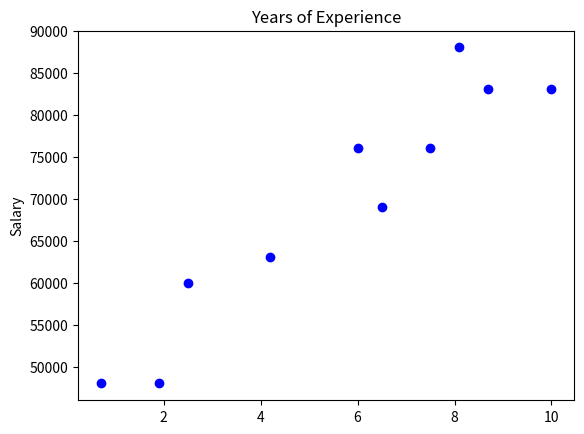

This chart was generated by the following Python code:
from collections import defaultdict, Counter

interests = [
    (0, "Hadoop"), (0, "Big Data"), (0, "HBase"), (0, "Java"),
    (0, "Spark"), (0, "Storm"), (0, "Cassandra"),
    (1, "NoSQL"), (1, "MongoDB"), (1, "Cassandra"), (1, "HBase"),
    (1, "Postgres"), (2, "Python"), (2, "scikit-learn"), (2, "scipy"),
    (2, "numpy"), (2, "statsmodels"), (2, "pandas"), (3, "R"), (3, "Python"),
    (3, "statistics"), (3, "regression"), (3, "probability"),
    (4, "machine learning"), (4, "regression"), (4, "decision trees"),
    (4, "libsvm"), (5, "Python"), (5, "R"), (5, "Java"), (5, "C++"),
    (5, "Haskell"), (5, "programming languages"), (6, "statistics"),
    (6, "probability"), (6, "mathematics"), (6, "theory"),
    (7, "machine learning"), (7, "scikit-learn"), (7, "Mahout"),
    (7, "neural networks"), (8, "neural networks"), (8, "deep learning"),
    (8, "Big Data"), (8, "artificial intelligence"), (9, "Hadoop"),
    (9, "Java"), (9, "MapReduce"), (9, "Big Data")
]


def data_scientists_who_like(target_interest):
    return [ atom[0] for atom in interests if atom[1] == target_interest]

print(data_scientists_who_like('Haskell'))

def build_index_ds_interest(interests):
    ds_interests = defaultdict(list)
    for atom in interests:
        ds_interests[atom[0]].append(atom[1])
    return ds_interests

ds_interests = build_index_ds_interest(interests)

print(ds_interests)

def build_index_interest_ds(interests):
    interests_ds = defaultdict(list)
    for ds, interest in interests:
        interests_ds[interest].append(ds)
    return interests_ds

interests_ds = build_index_interest_ds(interests)

print(interests_ds)

def most_common_interests_with(user):
    return Counter(ds for inte in ds_interests[user]
        for ds in interests_ds[inte] if ds != user)

print('the one who has the most common interest with uesr0 is:')
print(most_common_interests_with(0).most_common(1))


salaries_and_tenures = [
    (83000, 8.7), (88000, 8.1),
    (48000, 0.7), (76000, 6),
    (69000, 6.5), (76000, 7.5),
    (60000, 2.5), (83000, 10),
    (48000, 1.9), (63000, 4.2)
]

from matplotlib import pyplot as plt

salaries = [s for s, t in salaries_and_tenures]
tenures = [t for s, t in salaries_and_tenures]


plt.plot(tenures, salaries, color='blue', marker='o', linestyle='none')
plt.title("Years of Experience")
plt.ylabel("Salary")
plt.draw()



plt.show()
